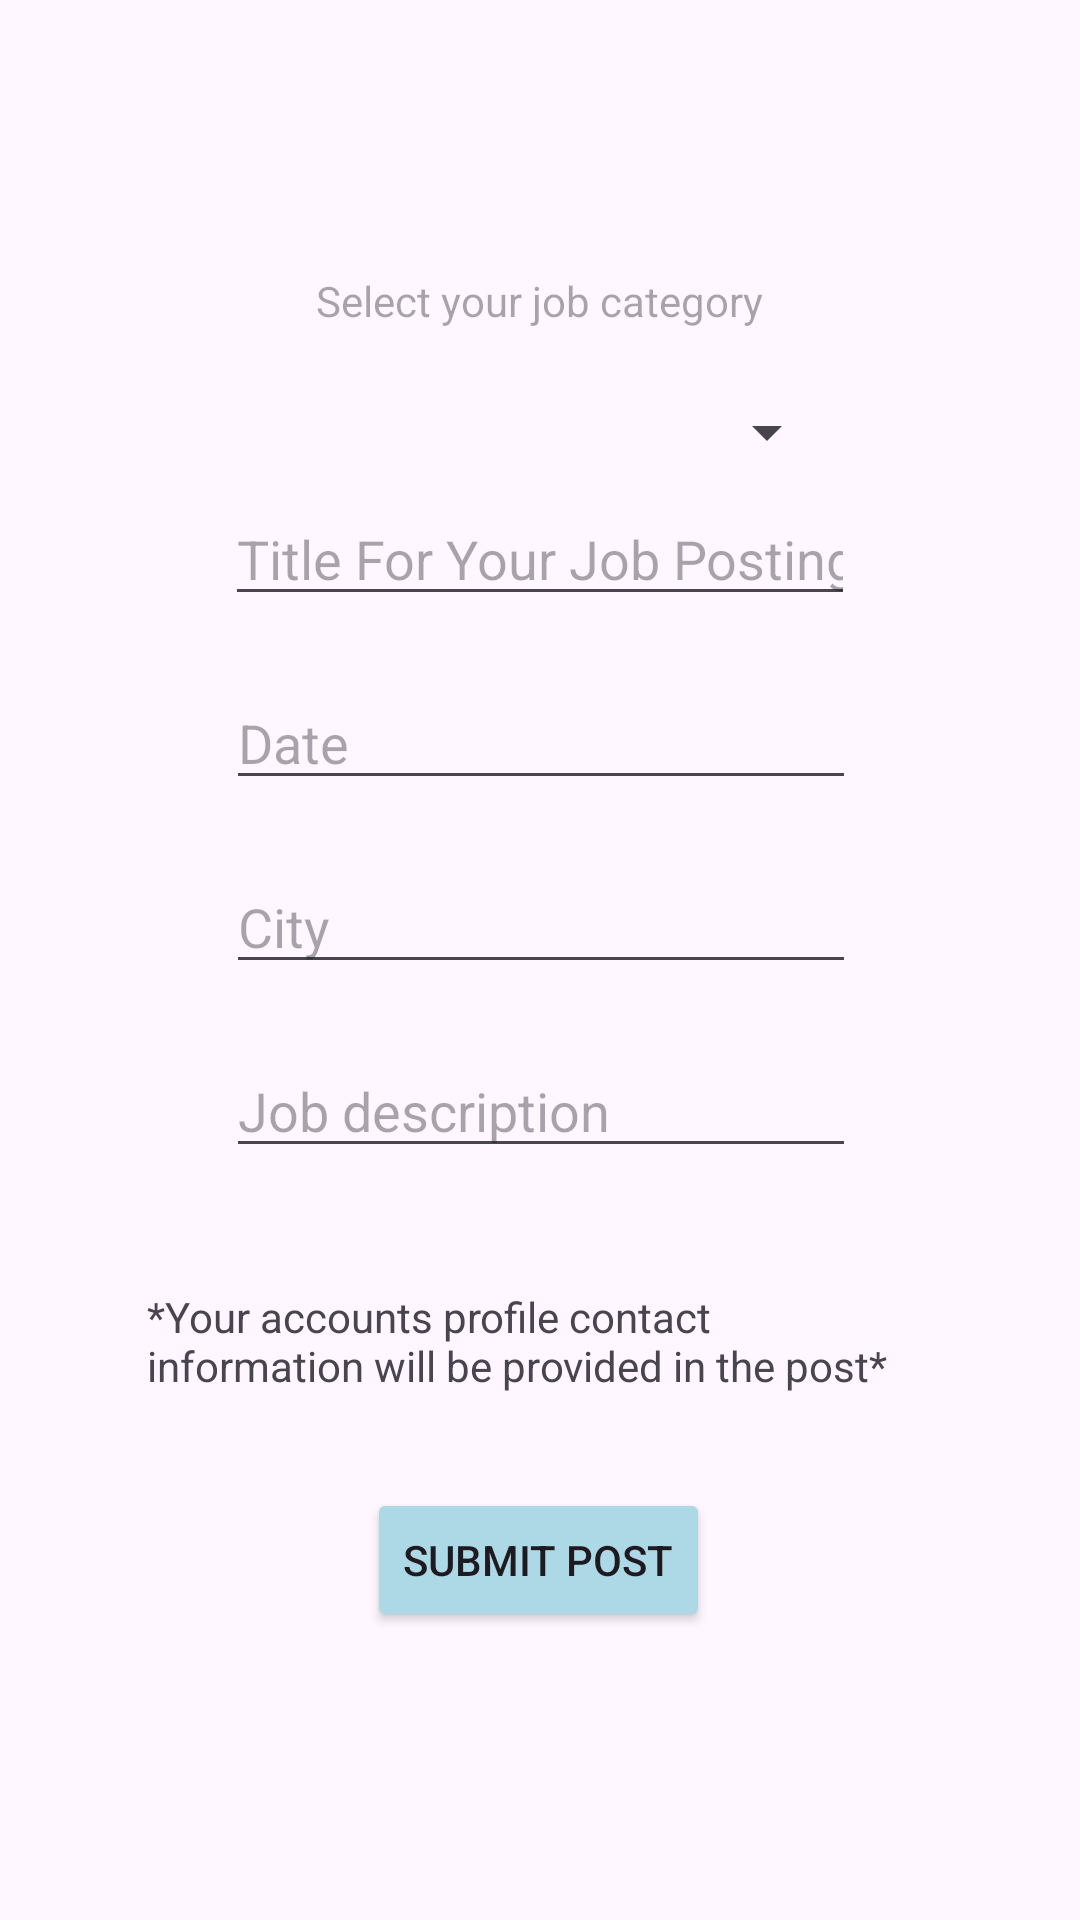

Layout XML and referenced resources for this Android screen:
<!-- AndroidManifest.xml: application theme Theme.SkillSeekerApp -->
<!-- res/layout/fragment_post.xml -->
<?xml version="1.0" encoding="utf-8"?>
<FrameLayout xmlns:android="http://schemas.android.com/apk/res/android"
    xmlns:app="http://schemas.android.com/apk/res-auto"
    xmlns:tools="http://schemas.android.com/tools"

    android:layout_width="match_parent"
    android:layout_height="match_parent"
    android:background="@drawable/light_grey"
    tools:context=".PostFragment">

    <androidx.constraintlayout.widget.ConstraintLayout

        android:layout_width="match_parent"
        android:layout_height="match_parent">
        

        <TextView
            android:id="@+id/post_frag"
            android:layout_width="wrap_content"
            android:layout_height="wrap_content"
            android:layout_gravity="center"

            android:text="Post Fragment"
            android:textSize="26dp"
            android:visibility="gone"
            tools:layout_editor_absoluteX="120dp"
            tools:layout_editor_absoluteY="10dp" />

        <TextView
            android:id="@+id/spinner_header"
            android:layout_width="wrap_content"
            android:layout_height="wrap_content"
            android:layout_marginStart="130dp"
            android:layout_marginTop="80dp"
            android:layout_marginEnd="130dp"
            android:layout_marginBottom="12dp"
            android:hint="Select your job category"
            app:layout_constraintBottom_toTopOf="@+id/job_options_Spinner"
            app:layout_constraintEnd_toEndOf="parent"
            app:layout_constraintStart_toStartOf="parent"
            app:layout_constraintTop_toBottomOf="@+id/post_frag" />

        <Spinner
            android:id="@+id/job_options_Spinner"
            android:layout_width="200dp"
            android:layout_height="wrap_content"
            android:layout_marginTop="132dp"
            app:layout_constraintEnd_toEndOf="parent"
            app:layout_constraintHorizontal_bias="0.497"
            app:layout_constraintStart_toStartOf="parent"
            app:layout_constraintTop_toBottomOf="@+id/post_frag"
            app:layout_constraintWidth_percent="0.8" />

        <EditText
            android:id="@+id/editTextNameOfJob"
            android:layout_width="wrap_content"
            android:layout_height="wrap_content"
            android:layout_marginTop="8dp"
            android:ems="10"
            android:inputType="text"
            android:hint="Title For Your Job Posting"
            app:layout_constraintEnd_toEndOf="parent"
            app:layout_constraintStart_toStartOf="parent"
            app:layout_constraintTop_toBottomOf="@id/job_options_Spinner" />


        <EditText
            android:id="@+id/editTextDate"
            android:layout_width="wrap_content"
            android:layout_height="wrap_content"
            android:layout_marginTop="20dp"
            android:ems="10"
            android:inputType="date"
            android:hint="Date"
            app:layout_constraintEnd_toEndOf="parent"
            app:layout_constraintHorizontal_bias="0.502"
            app:layout_constraintStart_toStartOf="parent"
            app:layout_constraintTop_toBottomOf="@id/editTextNameOfJob" />

        <EditText
            android:id="@+id/editTextCity"
            android:layout_width="wrap_content"
            android:layout_height="wrap_content"
            android:layout_marginTop="20dp"
            android:ems="10"
            android:inputType="text"
            android:hint="City"
            app:layout_constraintEnd_toEndOf="parent"
            app:layout_constraintHorizontal_bias="0.502"
            app:layout_constraintStart_toStartOf="parent"
            app:layout_constraintTop_toBottomOf="@id/editTextDate" />

        <EditText
            android:id="@+id/Job_description"
            android:layout_width="wrap_content"
            android:layout_height="wrap_content"
            android:layout_marginTop="20dp"
            android:ems="10"
            android:hint="Job description"
            app:layout_constraintEnd_toEndOf="parent"
            app:layout_constraintHorizontal_bias="0.502"
            app:layout_constraintStart_toStartOf="parent"
            app:layout_constraintTop_toBottomOf="@id/editTextCity" />

        <TextView
            android:id="@+id/textViewContactHeader"
            android:layout_width="wrap_content"
            android:layout_height="wrap_content"
            android:layout_marginTop="40dp"
            android:ems="16"
            android:text="*Your accounts profile contact information will be provided in the post*"
            app:layout_constraintEnd_toEndOf="parent"
            app:layout_constraintHorizontal_bias="0.496"
            app:layout_constraintStart_toStartOf="parent"
            app:layout_constraintTop_toBottomOf="@id/Job_description" />

        <Button
            android:id="@+id/button_submit"
            android:layout_width="wrap_content"
            android:layout_height="wrap_content"
            android:layout_marginBottom="96dp"
            android:text="Submit Post"
            android:backgroundTint="@color/button_color"
            app:layout_constraintBottom_toBottomOf="parent"
            app:layout_constraintEnd_toEndOf="parent"
            app:layout_constraintHorizontal_bias="0.498"
            app:layout_constraintStart_toStartOf="parent" />

    </androidx.constraintlayout.widget.ConstraintLayout>
</FrameLayout>
<!-- resources referenced by this layout -->
<resources>
  <color name="button_color">#ADD8E6</color>
  <style name="Theme.SkillSeekerApp" parent="Base.Theme.SkillSeekerApp" />
  <style name="Base.Theme.SkillSeekerApp" parent="Theme.Material3.DayNight.NoActionBar">
          
          
      </style>
</resources>
